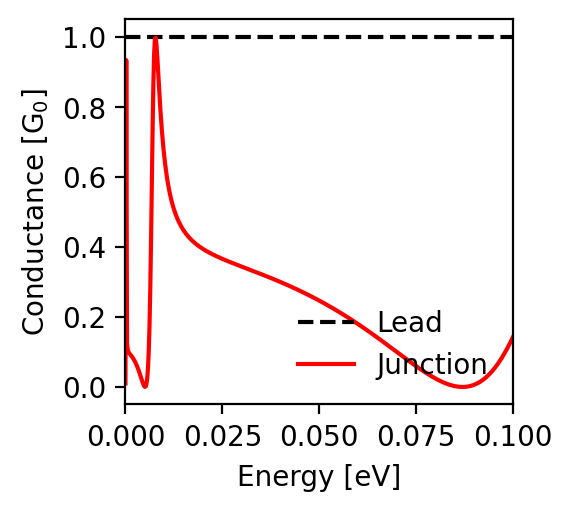

Source data for this figure (header and first rows):
energy; conductance_lead; conductance_junction
-0.1; 1.0; 0.143
-0.0998; 1.0; 0.138
-0.0996; 1.0; 0.134
-0.0994; 1.0; 0.129
-0.0992; 1.0; 0.125
-0.099; 1.0; 0.12
-0.0988; 1.0; 0.116
-0.0986; 1.0; 0.112
-0.0984; 1.0; 0.108
-0.0982; 1.0; 0.104
-0.098; 1.0; 0.1
-0.0978; 1.0; 0.096
-0.0976; 1.0; 0.092
-0.0974; 1.0; 0.088
-0.0972; 1.0; 0.085
-0.097; 1.0; 0.081
-0.0968; 1.0; 0.078
-0.0966; 1.0; 0.074
-0.0964; 1.0; 0.071
-0.0962; 1.0; 0.068
-0.096; 1.0; 0.065
-0.0958; 1.0; 0.062
-0.0956; 1.0; 0.059
-0.0954; 1.0; 0.056
-0.0952; 1.0; 0.053
-0.095; 1.0; 0.05
-0.0948; 1.0; 0.047
-0.0946; 1.0; 0.045
-0.0944; 1.0; 0.042
-0.0942; 1.0; 0.04
-0.094; 1.0; 0.038
-0.0938; 1.0; 0.035
-0.0936; 1.0; 0.033
-0.0934; 1.0; 0.031
-0.0932; 1.0; 0.029
-0.093; 1.0; 0.027
-0.0928; 1.0; 0.025
-0.0926; 1.0; 0.023
-0.0924; 1.0; 0.022
-0.0922; 1.0; 0.02
-0.092; 1.0; 0.018
-0.0918; 1.0; 0.017
-0.0916; 1.0; 0.015
-0.0914; 1.0; 0.014
-0.0912; 1.0; 0.013
-0.091; 1.0; 0.011
-0.0908; 1.0; 0.01
-0.0906; 1.0; 0.009
-0.0904; 1.0; 0.008
-0.0902; 1.0; 0.007
-0.09; 1.0; 0.006
-0.0898; 1.0; 0.005
-0.0896; 1.0; 0.005
-0.0894; 1.0; 0.004
-0.0892; 1.0; 0.003
-0.089; 1.0; 0.003
-0.0888; 1.0; 0.002
-0.0886; 1.0; 0.002
-0.0884; 1.0; 0.001
-0.0882; 1.0; 0.001
... 941 more rows
